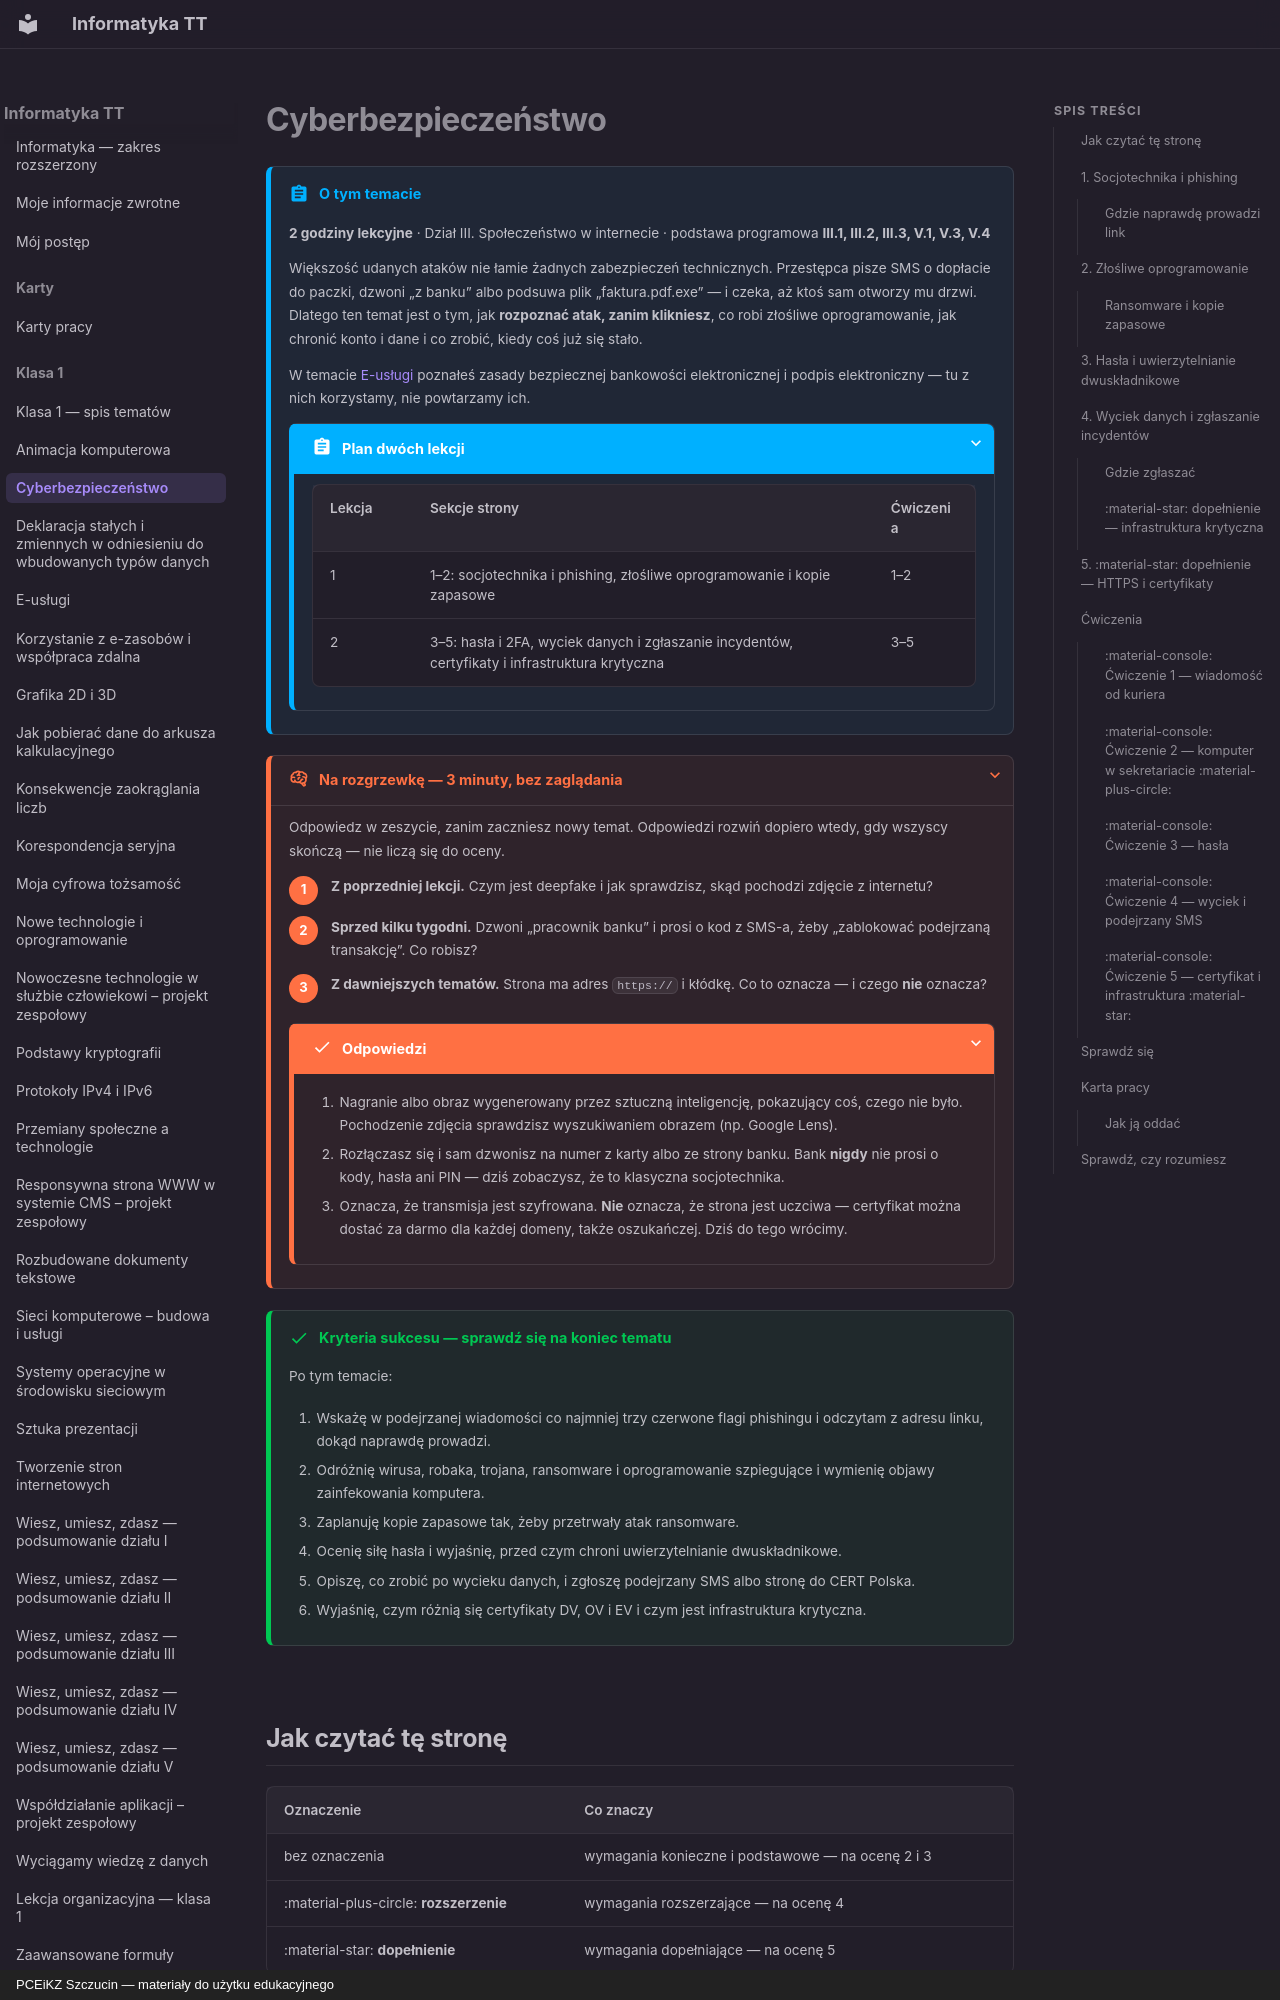

repository: JosiMate/inf-tt · page: klasa-1/cyberbezpieczenstwo/index.html · generator: mkdocs · copyright: PCEiKZ Szczucin — materiały do użytku edukacyjnego

# Cyberbezpieczeństwo

!!! abstract "O tym temacie"

    **2 godziny lekcyjne** · Dział III. Społeczeństwo w internecie
    · podstawa programowa **III.1, III.2, III.3, V.1, V.3, V.4**

    Większość udanych ataków nie łamie żadnych zabezpieczeń technicznych.
    Przestępca pisze SMS o dopłacie do paczki, dzwoni „z banku” albo podsuwa
    plik „faktura.pdf.exe” — i czeka, aż ktoś sam otworzy mu drzwi. Dlatego
    ten temat jest o tym, jak **rozpoznać atak, zanim klikniesz**, co robi
    złośliwe oprogramowanie, jak chronić konto i dane i co zrobić, kiedy coś
    już się stało.

    W temacie [E-usługi](e-uslugi.md) poznałeś zasady bezpiecznej bankowości
    elektronicznej i podpis elektroniczny — tu z nich korzystamy, nie
    powtarzamy ich.

    ??? abstract "Plan dwóch lekcji"

        | Lekcja | Sekcje strony | Ćwiczenia |
        | --- | --- | --- |
        | 1 | 1–2: socjotechnika i phishing, złośliwe oprogramowanie i kopie zapasowe | 1–2 |
        | 2 | 3–5: hasła i 2FA, wyciek danych i zgłaszanie incydentów, certyfikaty i infrastruktura krytyczna | 3–5 |

??? rozgrzewka "Na rozgrzewkę — 3 minuty, bez zaglądania"

    Odpowiedz w zeszycie, zanim zaczniesz nowy temat. Odpowiedzi rozwiń
    dopiero wtedy, gdy wszyscy skończą — nie liczą się do oceny.

    1. **Z poprzedniej lekcji.** Czym jest deepfake i jak sprawdzisz, skąd pochodzi zdjęcie z internetu?
    2. **Sprzed kilku tygodni.** Dzwoni „pracownik banku” i prosi o kod z SMS-a, żeby „zablokować podejrzaną transakcję”. Co robisz?
    3. **Z dawniejszych tematów.** Strona ma adres `https://` i kłódkę. Co to oznacza — i czego **nie** oznacza?

    ??? success "Odpowiedzi"

        1. Nagranie albo obraz wygenerowany przez sztuczną inteligencję, pokazujący coś, czego nie było. Pochodzenie zdjęcia sprawdzisz wyszukiwaniem obrazem (np. Google Lens).
        2. Rozłączasz się i sam dzwonisz na numer z karty albo ze strony banku. Bank **nigdy** nie prosi o kody, hasła ani PIN — dziś zobaczysz, że to klasyczna socjotechnika.
        3. Oznacza, że transmisja jest szyfrowana. **Nie** oznacza, że strona jest uczciwa — certyfikat można dostać za darmo dla każdej domeny, także oszukańczej. Dziś do tego wrócimy.

!!! success "Kryteria sukcesu — sprawdź się na koniec tematu"

    Po tym temacie:

    1. Wskażę w podejrzanej wiadomości co najmniej trzy czerwone flagi phishingu i odczytam z adresu linku, dokąd naprawdę prowadzi.
    2. Odróżnię wirusa, robaka, trojana, ransomware i oprogramowanie szpiegujące i wymienię objawy zainfekowania komputera.
    3. Zaplanuję kopie zapasowe tak, żeby przetrwały atak ransomware.
    4. Ocenię siłę hasła i wyjaśnię, przed czym chroni uwierzytelnianie dwuskładnikowe.
    5. Opiszę, co zrobić po wycieku danych, i zgłoszę podejrzany SMS albo stronę do CERT Polska.
    6. Wyjaśnię, czym różnią się certyfikaty DV, OV i EV i czym jest infrastruktura krytyczna.

## Jak czytać tę stronę

| Oznaczenie | Co znaczy |
| --- | --- |
| bez oznaczenia | wymagania konieczne i podstawowe — na ocenę 2 i 3 |
| :material-plus-circle: **rozszerzenie** | wymagania rozszerzające — na ocenę 4 |
| :material-star: **dopełnienie** | wymagania dopełniające — na ocenę 5 |

---
